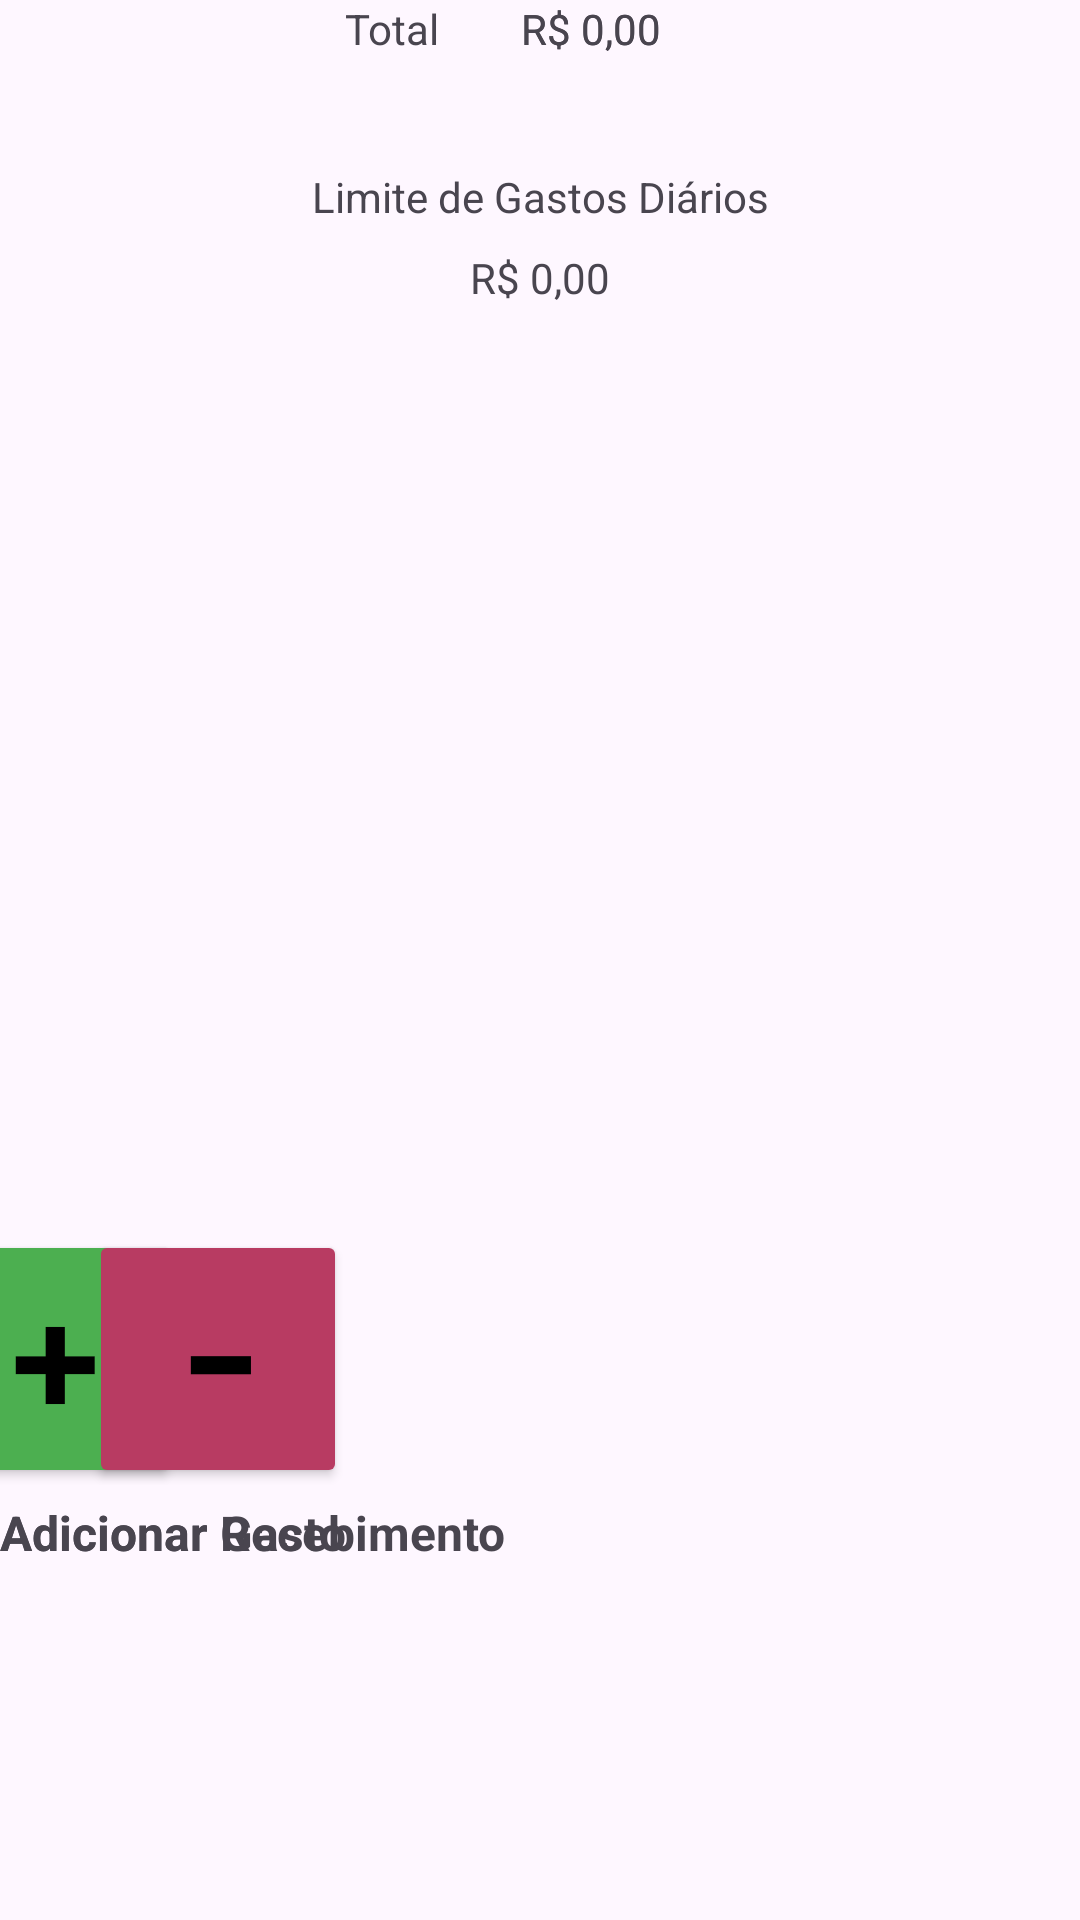

Android layout source for this screen:
<!-- AndroidManifest.xml: application theme Theme.OrganizadorOrcamentoPessoal -->
<!-- res/layout/fragment_adicionar_movimentacao.xml -->
<?xml version="1.0" encoding="utf-8"?>
<androidx.constraintlayout.widget.ConstraintLayout xmlns:android="http://schemas.android.com/apk/res/android"
    xmlns:app="http://schemas.android.com/apk/res-auto"
    xmlns:tools="http://schemas.android.com/tools"
    android:layout_width="match_parent"
    android:layout_height="match_parent"
    tools:context=".adicionar_movimentacao.AdicionarMovimentacaoFragment">

    <androidx.recyclerview.widget.RecyclerView
        android:id="@+id/recyclerView"
        android:layout_width="378dp"
        android:layout_height="342dp"
        android:layout_marginStart="16dp"
        android:layout_marginTop="48dp"
        android:layout_marginEnd="16dp"
        app:layout_constraintEnd_toEndOf="parent"
        app:layout_constraintHorizontal_bias="1.0"
        app:layout_constraintStart_toStartOf="parent"
        app:layout_constraintTop_toBottomOf="@+id/limiteDiarioValueTextView"
        tools:listitem="@layout/movimentacao_row_adapter"/>

    <TextView
        android:id="@+id/totalDiarioLabelTextView"
        android:layout_width="wrap_content"
        android:layout_height="wrap_content"
        android:text="Total"
        app:layout_constraintEnd_toEndOf="parent"
        app:layout_constraintHorizontal_bias="0.35"
        app:layout_constraintStart_toStartOf="parent"
        tools:layout_editor_absoluteY="524dp" />

    <TextView
        android:id="@+id/totalGastoDiarioValueTextView"
        android:layout_width="wrap_content"
        android:layout_height="wrap_content"
        android:text="R$ 0,00"
        app:layout_constraintEnd_toEndOf="parent"
        app:layout_constraintHorizontal_bias="0.554"
        app:layout_constraintStart_toStartOf="parent"
        tools:layout_editor_absoluteY="524dp" />

    <TextView
        android:id="@+id/totalRecebimentoValueTextView"
        android:layout_width="wrap_content"
        android:layout_height="wrap_content"
        android:text="R$ 0,00"
        app:layout_constraintEnd_toEndOf="parent"
        app:layout_constraintHorizontal_bias="0.554"
        app:layout_constraintStart_toStartOf="parent"
        tools:layout_editor_absoluteY="559dp" />

    <Button
        android:id="@+id/adicionarRecebimentoButton"
        android:layout_width="86dp"
        android:layout_height="86dp"
        android:layout_marginBottom="144dp"
        android:backgroundTint="@color/verde_recebimento"
        android:fontFamily="sans-serif-smallcaps"
        android:gravity="center|center_horizontal"
        android:includeFontPadding="false"
        android:text="+"
        android:textAlignment="center"
        android:textColor="#000000"
        android:textSize="60sp"
        android:textStyle="bold"
        app:layout_constraintBottom_toBottomOf="parent"
        app:layout_constraintEnd_toStartOf="@+id/adicionarGastoButton"
        app:layout_constraintHorizontal_bias="0.461"
        app:layout_constraintStart_toStartOf="parent" />

    <TextView
        android:id="@+id/adicionarRecebimentoLabelTextView"
        android:layout_width="0dp"
        android:layout_height="wrap_content"
        android:layout_marginTop="4dp"
        android:text="Adicionar Recebimento"
        android:textSize="16sp"
        android:textStyle="bold"
        app:layout_constraintTop_toBottomOf="@+id/adicionarRecebimentoButton"
        tools:layout_editor_absoluteX="34dp" />

    <TextView
        android:id="@+id/limiteDiarioValueTextView"
        android:layout_width="wrap_content"
        android:layout_height="wrap_content"
        android:layout_marginTop="8dp"
        android:text="R$ 0,00"
        app:layout_constraintEnd_toEndOf="parent"
        app:layout_constraintStart_toStartOf="parent"
        app:layout_constraintTop_toBottomOf="@+id/limiteDiarioLabelTextView" />

    <TextView
        android:id="@+id/limiteDiarioLabelTextView"
        android:layout_width="wrap_content"
        android:layout_height="wrap_content"
        android:layout_marginTop="56dp"
        android:text="Limite de Gastos Diários"
        app:layout_constraintEnd_toEndOf="parent"
        app:layout_constraintStart_toStartOf="parent"
        app:layout_constraintTop_toTopOf="parent" />

    <TextView
        android:id="@+id/adicionarGastoLabelTextView"
        android:layout_width="0dp"
        android:layout_height="wrap_content"
        android:layout_marginTop="4dp"
        android:text="Adicionar Gasto"
        android:textSize="16sp"
        android:textStyle="bold"
        app:layout_constraintTop_toBottomOf="@+id/adicionarGastoButton"
        tools:layout_editor_absoluteX="237dp" />

    <Button
        android:id="@+id/adicionarGastoButton"
        android:layout_width="86dp"
        android:layout_height="86dp"
        android:layout_marginBottom="144dp"
        android:backgroundTint="@color/vermelho_gasto"
        android:fontFamily="sans-serif-smallcaps"
        android:gravity="center|center_horizontal"
        android:includeFontPadding="false"
        android:text="-"
        android:textAlignment="center"
        android:textColor="#000000"
        android:textSize="60sp"
        android:textStyle="bold"
        app:layout_constraintBottom_toBottomOf="parent"
        app:layout_constraintEnd_toEndOf="@+id/adicionarGastoLabelTextView"
        app:layout_constraintHorizontal_bias="1.0"
        app:layout_constraintStart_toEndOf="@+id/adicionarRecebimentoButton"
        app:layout_constraintStart_toStartOf="@+id/adicionarGastoLabelTextView" />

</androidx.constraintlayout.widget.ConstraintLayout>
<!-- res/layout/movimentacao_row_adapter.xml (included above) -->
<?xml version="1.0" encoding="utf-8"?>
<TableLayout xmlns:android="http://schemas.android.com/apk/res/android"
    xmlns:tools="http://schemas.android.com/tools"
    android:layout_width="match_parent"
    android:layout_height="wrap_content"
    android:divider="@drawable/bold_table_vertical_divider"
    android:padding="5dp"
    android:showDividers="end">

    <TableRow
        android:layout_width="match_parent"
        android:layout_height="match_parent"
        android:divider="@drawable/bold_table_horizontal_divider"
        android:showDividers="middle">

        <TextView
            android:id="@+id/dataTextView"
            android:layout_width="0dp"
            android:layout_height="wrap_content"
            android:layout_weight="1"
            android:paddingStart="5dp"
            android:text="00:00"
            android:textSize="16sp"
            android:textStyle="bold" />

        <TextView
            android:id="@+id/valorTextView"
            android:layout_width="0dp"
            android:layout_height="wrap_content"
            android:layout_weight="1"
            android:paddingStart="5dp"
            android:text="R$ 0,00"
            android:textSize="16sp"
            android:textStyle="bold" />
    </TableRow>

    <TableRow
        android:layout_width="match_parent"
        android:layout_height="match_parent">

        <TextView
            android:id="@+id/descricaoTextView"
            android:layout_width="match_parent"
            android:layout_height="wrap_content"
            android:layout_weight="1"
            android:ellipsize="end"
            android:maxLines="1"
            android:minLines="1"

            android:scrollHorizontally="false"
            android:textSize="16sp"
            android:textStyle="bold" />
    </TableRow>
</TableLayout>
<!-- resources referenced by this layout -->
<resources>
  <color name="verde_recebimento">#4CAF50</color>
  <color name="vermelho_gasto">#B83B62</color>
  <!-- drawable bold_table_horizontal_divider (drawable) -->
  <?xml version="1.0" encoding="utf-8"?>
  <shape xmlns:android="http://schemas.android.com/apk/res/android" >
      <size android:height="1dp" android:width="2dp"/>
      <solid android:color="#000000"/>
  </shape>
  <!-- drawable bold_table_vertical_divider (drawable) -->
  <?xml version="1.0" encoding="utf-8"?>
  <shape xmlns:android="http://schemas.android.com/apk/res/android" >
      <size android:height="5dp" android:width="1dp"/>
      <solid android:color="#000000"/>
  </shape>
  <style name="Theme.OrganizadorOrcamentoPessoal" parent="Base.Theme.OrganizadorOrcamentoPessoal" />
  <style name="Base.Theme.OrganizadorOrcamentoPessoal" parent="Theme.Material3.DayNight.NoActionBar">
          
          
          <item name="colorPrimary">@color/amarelo</item>
      </style>
  <color name="amarelo">#F8A201</color>
</resources>
